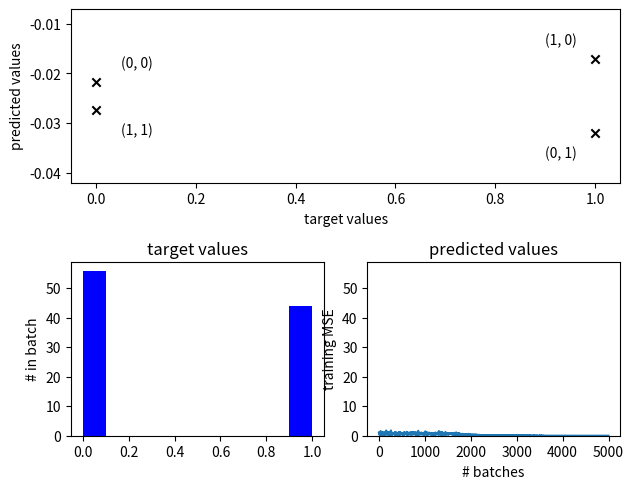
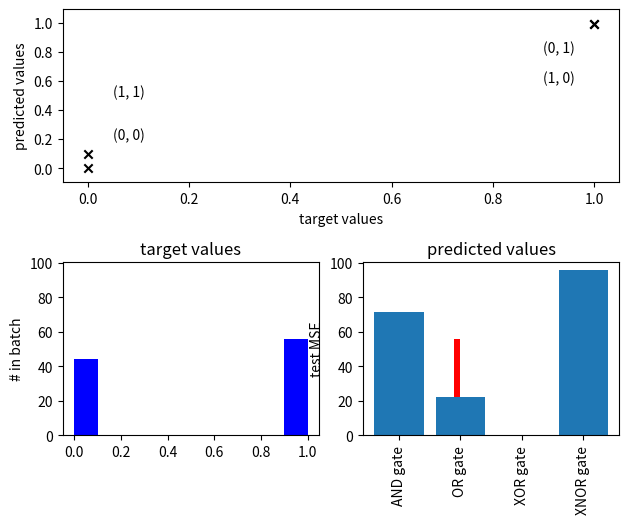

Write the Python code that produced these figures, in order.
#!/usr/bin/env python
# coding: utf-8

# 
# # Supervised learning and backprop in the brain [week 4,5]
# 
# This lab follows **lecture 2** of the second part of IPB. We are going explore supervised learning with the use of backprop<sup>1</sup> as a potential model for credit assignment in the brain. In the first part, we will ask you to implement standard backprop for a simple task. In the second part, you will test the different issues of that exist with backprop in terms of biological plausibility.
# 
# 
# <span style="color:gray"><sup>1</sup> Note that backprop is not specific to superviser learning, it is a general optimisation algorithm to assign credit that can be also used in unsupervised and reinforcement learning.</span>
# 
# # 1. Implementing backpropagation 
# 
# ## 1.1 Intro
# 
# In this first part we will solve a *supervised learning task* using an artificial neural network. Recall that in supervised learning we want to learn a mapping between some given input values $\mathbf{u}$ and an output value $v$. We generally call $\mathbf{u}$ the *features* of a given example, whereas $v$ is the respective $target$. A key assumption of supervised learning is that there exists a dataset $\mathcal{D}$, provided by some external 'teacher', full of feature-target pairs $(\mathbf{u}_i, v_i)_{i=1}^N$ for some dataset size $N$. 
# 
# Given a large enough $N$ neural networks can be trained very succesfully to predict target values for previously unseen feature vectors. The key algorithm for training, used widely in the machine learning world, is *backpropogation*. 
# 
# <div>
# <img src="attachment:net.png" width="500"/>
# </div>
# 
# Here we are going to train a neural network of one hidden layer to compute different logic gates; in particular, the <span style="font-variant:small-caps;">AND, OR, XOR, XNOR</span> gates. Each of these gates take as input two logical values (0 or 1), A and B, and combines them to form some logical output. The table of outputs for each possible A, B combination for each gate is shown below.
# 
# | A | B | AND | OR | XOR | XNOR |
# | - | - | - | - | - | - |
# | 0 | 0 |0| 0 | 0 | 1 |
# | 0 | 1 |0| 1 | 1 | 0 |
# | 1 | 0 | 0 | 1 | 1 | 0 |
# | 1 | 1 | 1 | 1 | 0 | 1 |
# 
# 
# 
# Training such a neural network to solve these logical computations is only part of the task. Remember, we want to understand information processing *in the brain*. It is important to ask yourself questions such as 'how does this compare with the real brain?', 'are there any differences/limitations in learning and performance of the artificial model with respect to biology'? As a particular focus we will consider backpropogation as a means of learning. Useful articles on this subject have been written by [Blake and Lillicrap](https://www.sciencedirect.com/science/article/pii/S0959438818300485) and [Sacramento et al.](http://papers.neurips.cc/paper/8089-dendritic-cortical-microcircuits-approximate-the-backpropagation-algorithm.pdf) and might help you to reflect.

# ## 1.2 Importing libraries
# 
# First we will import the necessary libraries. To encourage a concrete understanding of the mathematical computations involved in training a neural network, we will refrain from using specialised machine learning libraries (e.g. pytorch) and perform any array computations ourselves using the numpy library. For any plotting we will use matplotlib. 

# In[3]:


import numpy as np
import matplotlib.pyplot as plt


# ## 1.3 Setting up the datasets
# We need to define the datasets. This isn't too hard, since there are only 4 distinct input possibilities (see table above). We will represent the dataset as a list of possible $(\mathbf{u}, v)$ using the terminology above. The dataset for the AND operator is already written for you. Your first task is to write datasets defined by the OR, XOR and XNOR operators. 

# In[4]:


#the dataset defined by the logical operator AND
dataset_and = [
                ([0, 0], 0),
                ([0, 1], 0),
                ([1, 0], 0),
                ([1, 1], 1)
                ]

#the dataset defined by the logical operator OR
dataset_or = [
                ([0, 0], 0),
                ([0, 1], 1),
                ([1, 0], 1),
                ([1, 1], 1)
                ]

#the dataset defined by the logical operator XOR
dataset_xor = [
                ([0, 0], 0),
                ([0, 1], 1),
                ([1, 0], 1),
                ([1, 1], 0)
                ]

#the dataset defined by the logical operator XNOR
dataset_xnor = [
                ([0, 0], 1),
                ([0, 1], 0),
                ([1, 0], 0),
                ([1, 1], 1)
                ]


# Typically in machine learning examples are not presented to the model one by one but in batches. For large datasets this can significantly improve the speed of learning, since we're effectively replacing for loops by highly optimised array operations. In the case of this task we have very small datasets so we don't necessarily need to learn in batches. Even so, it's a good habit to write code compatible with flexible batch sizes. For this reason we'll now define a 'generate_batch' method which will take in a user-specified dataset and batch_size before returning a batch of appropriate examples. 

# In[5]:


#Batch generation. Given a dataset D and batch_size N, this method 
#will produce N random examples from D. The output will be a tuple
#of ordered arrays (inputs, targets), so that targets[i] is the 
#associated target for inputs[i]
def generate_batch(dataset, batch_size):
    #differentiate inputs (features) from targets and transform each into 
    #numpy array with each row as an example
    inputs = np.vstack([ex[0] for ex in dataset])
    targets = np.vstack([ex[1] for ex in dataset])
    
    #randomly choose batch_size many examples; note there will be
    #duplicate entries when batch_size > len(dataset) 
    rand_inds = np.random.randint(0, len(dataset), batch_size)
    inputs_batch = inputs[rand_inds]
    targets_batch = targets[rand_inds]
    
    return inputs_batch, targets_batch
    


# We can now easily generate batches for any of the datasets defined above. As an example, to obtain 100 examples out of the XOR dataset, we just run

# In[6]:


inputs_xor, targets_xor = generate_batch(dataset_xor, batch_size=100)


# ## 1.4 Initialising the network
# We now design our neural network of one hidden layer. It is easy to get mixed up when dealing with the various details and computations of neural networks so clear, intepretable code is a must. We will implement ours in a similar fashion to the implementation in [Pytorch](https://pytorch.org/tutorials/beginner/blitz/neural_networks_tutorial.html). That is, we will define a class *nn_one_layer* which initialises according to several important neural network hyperparameters: input_size (the dimension of the input to the network), hidden_size (the hidden dimension, i.e. the number of hidden units/'neurons' in the network) and target_size (the required output dimension of the network).
# 
# These hyperparameters will define the dimensions of the weights of the neural network. In this case we will only have two weights, $W_1$ and $W_2$. Given an example feature vector $\mathbf{w}$ the output, or 'prediction' $v$ of the network is
# \begin{align}
# \mathbf{h} &= f(\mathbf{u}W_1) \\
# v &= \mathbf{h}W_2
# \end{align}
# 
# Where $\mathbf{h}$ is the 'hidden activity' of the network and $f$ is usually some non-linearity. In this task we will take $f$ to be the sigmoid function, i.e., $f(a) =\frac{1}{1+e^{-a}}$. Because the target dimension is often one in machine learning problems (and as for this task), we can just use a scalar for the network output $y$. 
# 
# Note that due to the nature of matrix multiplication the above equations can easily handle a batch $\mathbf{U}$. For example, let $b_s$ denote the batch size, and $i_s$, $h_s$ and $o_s$ the input, hidden and output size respectively. Now we can write the dimension of the input matrix $\mathbf{U}$ as $(b_s, i_s)$. The equations for the 'batch hidden activity' $\mathbf{H}$ and 'batch output' $\mathbf{v}$ is just the same as before
# 
# \begin{align}
# \mathbf{H} &= f(\mathbf{U}W_1) \\
# \mathbf{v} &= \mathbf{H}W_2
# \end{align}
# 
# For reasons that will become apparent later, it will also be useful to consider the helper variable $\mathbf{Z}$ where $\mathbf{Z} = \mathbf{U}W_1$ and so $\mathbf{H} = f(\mathbf{z})$.
# 
# *Quick question to check understanding*: what are the dimensions of the matrices $\mathbf{H}$ and $\mathbf{v}$ in terms of $i_s$, $h_s$, $o_s$ and $b_s$? What are the dimensions of the weight matrices $W_1$ and $W_2$?
# 
# We will now write code for *nn_one_layer* which initiliases the model and also defines the forward computation. Note that appropriately initiliasing weights can actually be a more difficult task [than it seems](http://proceedings.mlr.press/v9/glorot10a/glorot10a.pdf). Here, we will initialise each weight randomly according to a normal distribution of standard deviation $\sigma = 0.1$. As before, your job is to fill in any part with 'TODO'. 

# In[7]:


def sigmoid(a):
    siga = 1/(1+np.exp(-a))
    return siga
    

class nn_one_layer():
    def __init__(self, input_size, hidden_size, output_size):
        #define the input/output weights W1, W2
        self.W1 = 0.1 * np.random.randn(input_size, hidden_size)
        print(self.W1)
        self.W2 = 0.1 * np.random.randn(hidden_size, output_size)
        print(self.W2)
        self.f = sigmoid
    
    #for matrix multiplication use np.matmul()
    def forward(self, u):
        z = np.matmul(u, self.W1)
        h = self.f(z)
        v = np.matmul(h, self.W2)
        # print('v',v,'h',h,'z',z)
        return v, h, z
        
        
        


# You should now be able to initialise your model and check it can perform a batch computation on the datasets defined above. Fill in the 'TODO's below to view a histogram of output values for the XOR dataset as predicted by an untrained neural network of 5 hidden neurons.

# In[8]:


input_size = 2
hidden_size = 5
output_size = 1

nn = nn_one_layer(input_size, hidden_size, output_size) #initialise model
preds_xor, _, _ = nn.forward(inputs_xor) #prediction made by model on batch xor input

_, inds = np.unique(inputs_xor, return_index=True, axis=0)


# plot target vs predictions along with a histogram of each
fig = plt.figure()
ax1 = plt.subplot2grid((2,2), (0,0), rowspan=1, colspan=2)
plt.scatter(targets_xor[inds], preds_xor[inds], marker='x', c='black')
for i in inds:
    coord = '({}, {})'.format(inputs_xor[i][0], inputs_xor[i][1])
    xoffset = 0.05 if targets_xor[i] == 0 else -0.1
    yoffset = 0.003 if preds_xor[i] > np.mean(preds_xor[inds]) else -0.005
    plt.text(targets_xor[i] + xoffset, preds_xor[i] + yoffset, coord)
plt.xlabel('target values')
plt.ylabel('predicted values')
plt.ylim([np.min(preds_xor) - 0.01, np.max(preds_xor) + 0.01])
ax2 = plt.subplot2grid((2,2), (1,0), rowspan=1, colspan=1)
plt.hist(targets_xor, color='blue')
ax2.set_title('target values')
plt.ylabel('# in batch')
ax3 = plt.subplot2grid((2,2), (1,1), rowspan=1, colspan=1, sharey=ax2)
plt.hist(preds_xor, color='red')
ax3.set_title('predicted values')

fig.tight_layout()


# If you managed to generate the plot, hopefully you see that the network as it is pretty useless! It doesn't get near the required target values according to the true XOR operator, let alone understanding that it should only produce logical output vaues of 0 or 1. 
# 
# The expectation is that, with a good learning procedure to train the weights $W_1$ and $W_2$, we should be able to produce a network which much better captures XOR, or indeed any other logical gate we fancy.

# ## 1.5 Backpropagating gradients
# In this section we will write code to compute loss gradients with backpropagation. Recall that backpropagation takes advantage of the chain rule. Suppose that some loss function $\mathcal{L}$ exists which depends on the network output. For an arbitrary sequence of hidden activities $\mathbf{u}=\mathbf{h}_0, \mathbf{h}_1, \dots, \mathbf{h}_i, \dots, \mathbf{h_N}=\hat{\mathbf{v}}$ and inbetween weights $W_1, W_2, \dots, W_N$  
# 
# \begin{align}
# \frac{\partial \mathcal{L}}{\partial \mathbf{h}_i} &= \frac{\partial \mathcal{L}}{\partial \mathbf{h}_{i+1}} \frac{\partial \mathbf{h}_{i+1}}{\partial \mathbf{h}_{i}} \\
# \frac{\partial \mathcal{L}}{\partial W_i} &= \frac{\partial \mathcal{L}}{\partial \mathbf{h}_i} \frac{\partial \mathbf{h}_i}{\partial W_i}
# \end{align}
# 
# Note that these partial derivatives are with respect to vectors and are therefore [Jacobian matrices](https://en.wikipedia.org/wiki/Jacobian_matrix_and_determinant). Explicitly computing the above equations in our case can be greatly helped with certain rules for matrix multiplication and arbtitrary (non-linear) functions. These rules are the following.
# 
# \begin{align}
# C&=A B \Rightarrow \frac{\partial \mathcal{L}}{\partial A}=\frac{\partial \mathcal{L}}{\partial C} B^{\top} \text { and } \frac{\partial \mathcal{L}}{\partial B}=A^{\top} \frac{\partial \mathcal{L}}{\partial C} \\
# C&=g(A) \Rightarrow \frac{\partial \mathcal{L}}{\partial A}=g^{\prime}(A) \odot \frac{\partial \mathcal{L}}{\partial C}
# \end{align}
# 
# For any matrices $A, B, C$, where $\odot$ is the element wise product, i.e. $(A \odot B)_{ij} = A_{ij} \times B_{ij}$, and $g$ is an arbitrary function. There is some abuse in notation here: we assume $\frac{\partial \mathcal{L}}{\partial A}$ itself be a matrix of the same size as $A$ so that $(\frac{\partial \mathcal{L}}{\partial A})_{ij} = \frac{\partial \mathcal{L}}{\partial A_{ij}}$, though as it is the Jacobian should strictly be of size $(1, |A|)$, since $1$, $|A|$ are the number of elements in $\mathcal{L}$ and $A$, respectively.
# 
# Once we have $\frac{\partial \mathcal{L}}{\partial W_i}$ we can then perform gradient descent on the weights in an effort to reduce the loss. Explicitly, given a learning rate $\eta > 0$, the weight matrix from layer $i-1$ to $i$ in the network can be updated according to
# 
# \begin{equation}
# W_i \leftarrow W_i - \eta\frac{\partial \mathcal{L}}{\partial W_i}
# \end{equation}
# 
# Usually $\mathcal{L}$ depends directly on the prediction $\hat{\mathbf{v}}$ and desired target value $\mathbf{v}$. For regressive tasks like this one, a good choice is the mean squared error $\mathcal{L}(\hat{\mathbf{v}}, \mathbf{v}) = \frac{1}{b_s}\sum_{k=1}^{b_s}(\hat{v_k} - v_k)^2$, where $b_s$ is the batch size. We remove the normalizer $\frac{1}{b_s}$ (this can be accomodated in the learning rate). For reasons that will become apparent, it is also useful to multiply the error by a half, so we finally define 
# 
# \begin{equation}
# \mathcal{L}(\hat{\mathbf{v}}, \mathbf{v}) = \frac{1}{2}\sum_{k=1}^{b_s}(\hat{v_k} - v_k)^2
# \end{equation}
# 
# We will now write a *loss_mse* method which realises this equation. Along with this, we will write a method *dL_dPred* which computes the respective derivative $\frac{\partial \mathcal{L}}{\partial \hat{\mathbf{v}}}$. As normal, fill in the 'TODO's.
# 
# *Check your understanding*: make sure you're happy with the size of the matrices involved. Is $\mathcal{L}$ a scalar or vector/matrix? What about $\frac{\partial \mathcal{L}}{\partial \hat{v}}$ for a single prediction $\hat{v}$? What about $\frac{\partial \mathcal{L}}{\partial \hat{\mathbf{v}}}$, $\frac{\partial \mathcal{L}}{\partial \mathbf{h}_i}$, $\frac{\partial \mathcal{L}}{\partial \mathbf{H}_i}$ and $\frac{\partial \mathcal{L}}{\partial W_i}$? If matrices, what are the dimensions? For the latter this is a bit of a trick question; what is the dimension of the 'true' Jacobian and what is the dimension using the abuse of notation as described above?

# In[9]:


#loss function as defined above
def loss_mse(preds, targets):
    loss = np.sum(np.square(np.subtract(preds, targets)))/2
#     print('loss', loss)
    return loss

#derivative of loss function with respect to predictions
def loss_deriv(preds, targets):
    dL_dPred = preds - targets
    return dL_dPred


# Now for the crucial steps of backpropagation. For our one-hidden-layer neural network we want to be able to 'backpropagate' this loss gradient to compute $\frac{\partial \mathcal{L}}{\partial W_1}$ and $\frac{\partial \mathcal{L}}{\partial W_2}$, and then use these gradients to update $W_1$ and $W_2$ respectively according to gradient descent. We will write a special method, *backprop*, which will do just this. We will require the derivative of the sigmoid function $\sigma$; this is $\sigma^{\prime}(a)=\sigma(a)(1-\sigma(a))$ (for derivativation see [here](https://math.stackexchange.com/questions/78575/derivative-of-sigmoid-function-sigma-x-frac11e-x)). Fill in the 'TODO's.
# 
# *Hint*: to compute the gradients it might help to disentangle the steps of the network. In particular, we can introduce a helper variable $\mathbf{Z}$ where $\mathbf{Z} = \mathbf{U}W_1$ and $\mathbf{H} = f(\mathbf{Z})$.

# In[10]:


#derivative of the sigmoid function
#for element-wise multiplication use A*B or np.multiply(A,B)
def sigmoid_prime(a):
    dsigmoid_da = sigmoid(a)*(1-sigmoid(a))
    return dsigmoid_da

#compute the derivative of the loss wrt network weights W1 and W2
#dL_dPred is (precomputed) derivative of loss wrt network prediction
#X is (batch) input to network, H is (batch) activity at hidden layer
def backprop(W1, W2, dL_dPred, U, H, Z):
    #hints: for dL_dW1 compute dL_dH, dL_dZ first.
    #for transpose of numpy array A use A.T
    
    # print('W1',W1)
    # print('W2', W2)
    dL_dW2 = np.matmul(H.T, dL_dPred)
    dL_dH = np.matmul(dL_dPred, W2.T)
    dL_dZ = np.multiply(sigmoid_prime(np.matmul(U, W1)), dL_dH)
    dL_dW1 = np.matmul(U.T, dL_dZ)
    return dL_dW1, dL_dW2


# ## 1.6 Training the network
# We're getting close! Now we will define a *train_one_batch* method which will
# 1. Load a batch of a given dataset
# 2. Compute the network predictions for that batch
# 3. Compare predictions and targets to compute the loss for that batch
# 4. Backpropogate the respective loss gradients and update weights with gradient descent
# 
# This is the key method of the code which we will loop over during training. We will also define a *test* method which we will use to assess trained models. 

# In[11]:


#train the provided network with one batch according to the dataset
#return the loss for the batch
def train_one_batch(nn, dataset, batch_size, lr):
    inputs, targets = generate_batch(dataset, batch_size)
    print(np.shape(inputs))
    preds, H, Z = nn.forward(inputs)

    loss = loss_mse(preds, targets)

    dL_dPred = loss_deriv(preds, targets)
    dL_dW1, dL_dW2 = backprop(nn.W1, nn.W2, dL_dPred, U=inputs, H=H, Z=Z)

    nn.W1 -= lr * dL_dW1
    nn.W2 -= lr * dL_dW2
    
    return loss

#test the network on a given dataset
def test(nn, dataset):
    inputs, targets = generate_batch(dataset, batch_size=200)
    preds, H, Z = nn.forward(inputs) 
    loss = loss_mse(preds, targets)
    return loss


# ## 1.7 Bringing it all together
# Now that we have all these methods we will piece them together and train a neural network on the XOR dataset. To start with let's train the network with 5000 batches with a batch size of 5. We'll record the loss each batch so we can see if there's a good 'learning curve'.

# In[12]:


chosen_dataset = dataset_xor

batch_size = 5 #number of examples per batch
nbatches = 5000 #number of batches used for training
lr = 0.1 #learning rate

losses = [] #training losses to record
for i in range(nbatches):
    loss = train_one_batch(nn, chosen_dataset, batch_size=batch_size, lr=lr)
    losses.append(loss)


# To view the learning curve, run the code below

# In[13]:


plt.plot(np.arange(1, nbatches+1), losses)
plt.xlabel("# batches")
plt.ylabel("training MSE")


# Hopefully you have managed to produce a learning curve which after around 2000 batches has near zero error. We can also check our model by runing the same code as before to see explicitly how the predictions match up to the target values. 

# In[14]:


inputs, targets = generate_batch(chosen_dataset, batch_size=100)
preds, _, _ = nn.forward(inputs) #prediction made by model

_, inds = np.unique(inputs, return_index=True, axis=0)


# plot target vs predictions along with a histogram of each
fig = plt.figure()
ax1 = plt.subplot2grid((2,2), (0,0), rowspan=1, colspan=2)
plt.scatter(targets[inds], preds[inds], marker='x', c='black')

yup = 0.1
ydown = -0.1
for i in inds:
    coord = '({}, {})'.format(inputs[i][0], inputs[i][1])
    if np.isclose(preds[i], 0, atol=0.1):
        yup = 2 * yup
        yoffset = yup
    else:
        ydown = 2 * ydown
        yoffset = ydown
    
    xoffset = 0.05 if targets[i] == 0 else -0.1
    plt.text(targets[i] + xoffset, preds[i] + yoffset, coord)
plt.xlabel('target values')
plt.ylabel('predicted values')
plt.ylim([np.min(preds) - 0.1, np.max(preds) + 0.1])
ax2 = plt.subplot2grid((2,2), (1,0), rowspan=1, colspan=1)
plt.hist(targets, color='blue')
ax2.set_title('target values')
plt.ylabel('# in batch')
ax3 = plt.subplot2grid((2,2), (1,1), rowspan=1, colspan=1, sharey=ax2)
plt.hist(preds, color='red')
ax3.set_title('predicted values')

fig.tight_layout()


# We could also see how well our trained model performs across tasks by running the code below. One would expect it to perform the task for which it was trained well, but poorly for the others.

# In[15]:


dataset_names = ['AND gate', 'OR gate', 'XOR gate', 'XNOR gate']
test_scores = [test(nn, dataset) for dataset in [dataset_and, 
                            dataset_or, dataset_xor, dataset_xnor]]

x = range(4)
plt.bar(x, test_scores)
plt.xticks(x, dataset_names, rotation='vertical')
plt.ylabel("test MSE")


# ## 1.8 The other datasets
# Redo the previous section but now training the network with the AND, OR and XNOR datasets. Does the network learn some better than others?

# # 2. Relating to biology
# 
# Congratulations on making it this far! By now you should have been able to build and train a one-hidden-layer neural network to mimic any of the AND, OR, XOR, XNOR gating operations. This part 2 is about comparing backprop to what we know about how learning takes place in the brain, as discussed in the lectures.
# 
# We want this part to be as open as possible - any ideas or insights you have are valuable. Some of the main issues (as talked about in class) will now be divided into the following subsections. Consider the extent of each issue; that is, to what extent the issue disqualifies backpropogation (or some approximation of it) as a realistic learning mechanism of the brain. For issues 1, 2, it should be possible to amend the code above and consider the resulting difference in performance from the 'pure' backpropagation algorithm as already tested. For 3-6 simply make your own prediction based on what you think the brain might be capable of.    
# 
# ## 2.1 Weight transport problem
# 
# <div>
# <img src="attachment:w_transpose.png" width="400"/>
# </div>
# 
# In the backpropagation algorithm error signals from one layer of neurons are propagated down to the layer of neurons beneath via the transpose of their feedforward connection weight matrix (this comes from the gradient calculations for matrix multiplication as shown in the 'backpropagating gradients' section). How the backward, 'top-down' connections match perfectly to the feedforward connections is known as the weight transport problem. How important is it that these forward and backward matrices align? To test this, consider what happens when you change the backpropagation code so that the backward weights are instead random and fixed (this was actually the basis of *feedback alignment* as described [here](https://www.nature.com/articles/ncomms13276)).

# [Type your answer here]

# 
# ## 2.2 Derivative of activation functions
# 
# <div>
# <img src="attachment:sig_derivative.png" width="500"/>
# </div>
# 
# When a non-linearity is involved in a neural network, the backpropagation alogirthm requires knowledge of the derivative of that non-linearity. How important is this knowledge? What happens if you take it away (that is, if you no longer perform element wise multiplication step with it as required in backprop)?
# 

# [Type your answer here]

# ## 2.3 Two phase learning
# 
# <div>
# <img src="attachment:forward_back.png" width="550"/>
# </div>
# 
# The backpropogation algorithm is divided into two phases: the forward phase (where the input is propogated up the network to form an output) and the backward phase (where the error signal propogated backwards and weights are adjusted accordingly). An artificial neural network performs each phase alternatively; they do not happen at the same time! Is this a realistic constraint of the brain? Could backpropogation still be implemented with both phases occuring simultaneously? If you're particularly interested in this, a potential solution to this issue is offered in [Sacramento et al.](http://papers.neurips.cc/paper/8089-dendritic-cortical-microcircuits-approximate-the-backpropagation-algorithm.pdf) as discussed in the lectures.

# [Type here your answer]

# ## 2.4 Separate error network
# 
# <div>
# <img src="attachment:error_network.png" width="350"/>
# </div>
# 
# To backpropagate an error, we first need an (original) error signal being defined. But where could this error be defined in the brain? Does it make sense for there to be a specialised brain region dedicated to producing error signals?

# [Type here your answer]

# ## 2.5 Non-local learning rules
# 
# <div>
# <img src="attachment:nonlocal_learning.png" width="550"/>
# </div>
# 
# Consider the final terms necessary to update the synapse $W_{ji}$ from neuron $i$ to $j$. What information does the synapse need? Is it reasonable that the synapse would be able to have access to this information in real life?
# 
# 

# [Type here your answer]

# ## 2.6 Target
# 
# For supervised learning tasks such as the one above, a key assumption is that for each input we have access to some associated target for the network. In machine learning we often refer to the provided of the target as a 'teacher'. Is it fair to say the brain has access to such targets? What would be the teacher? More generally how do you think the brain might have encode/compute cost functions (e.g. as used in unsupervised or reinforcement learning)?

# [Type here your answer]
